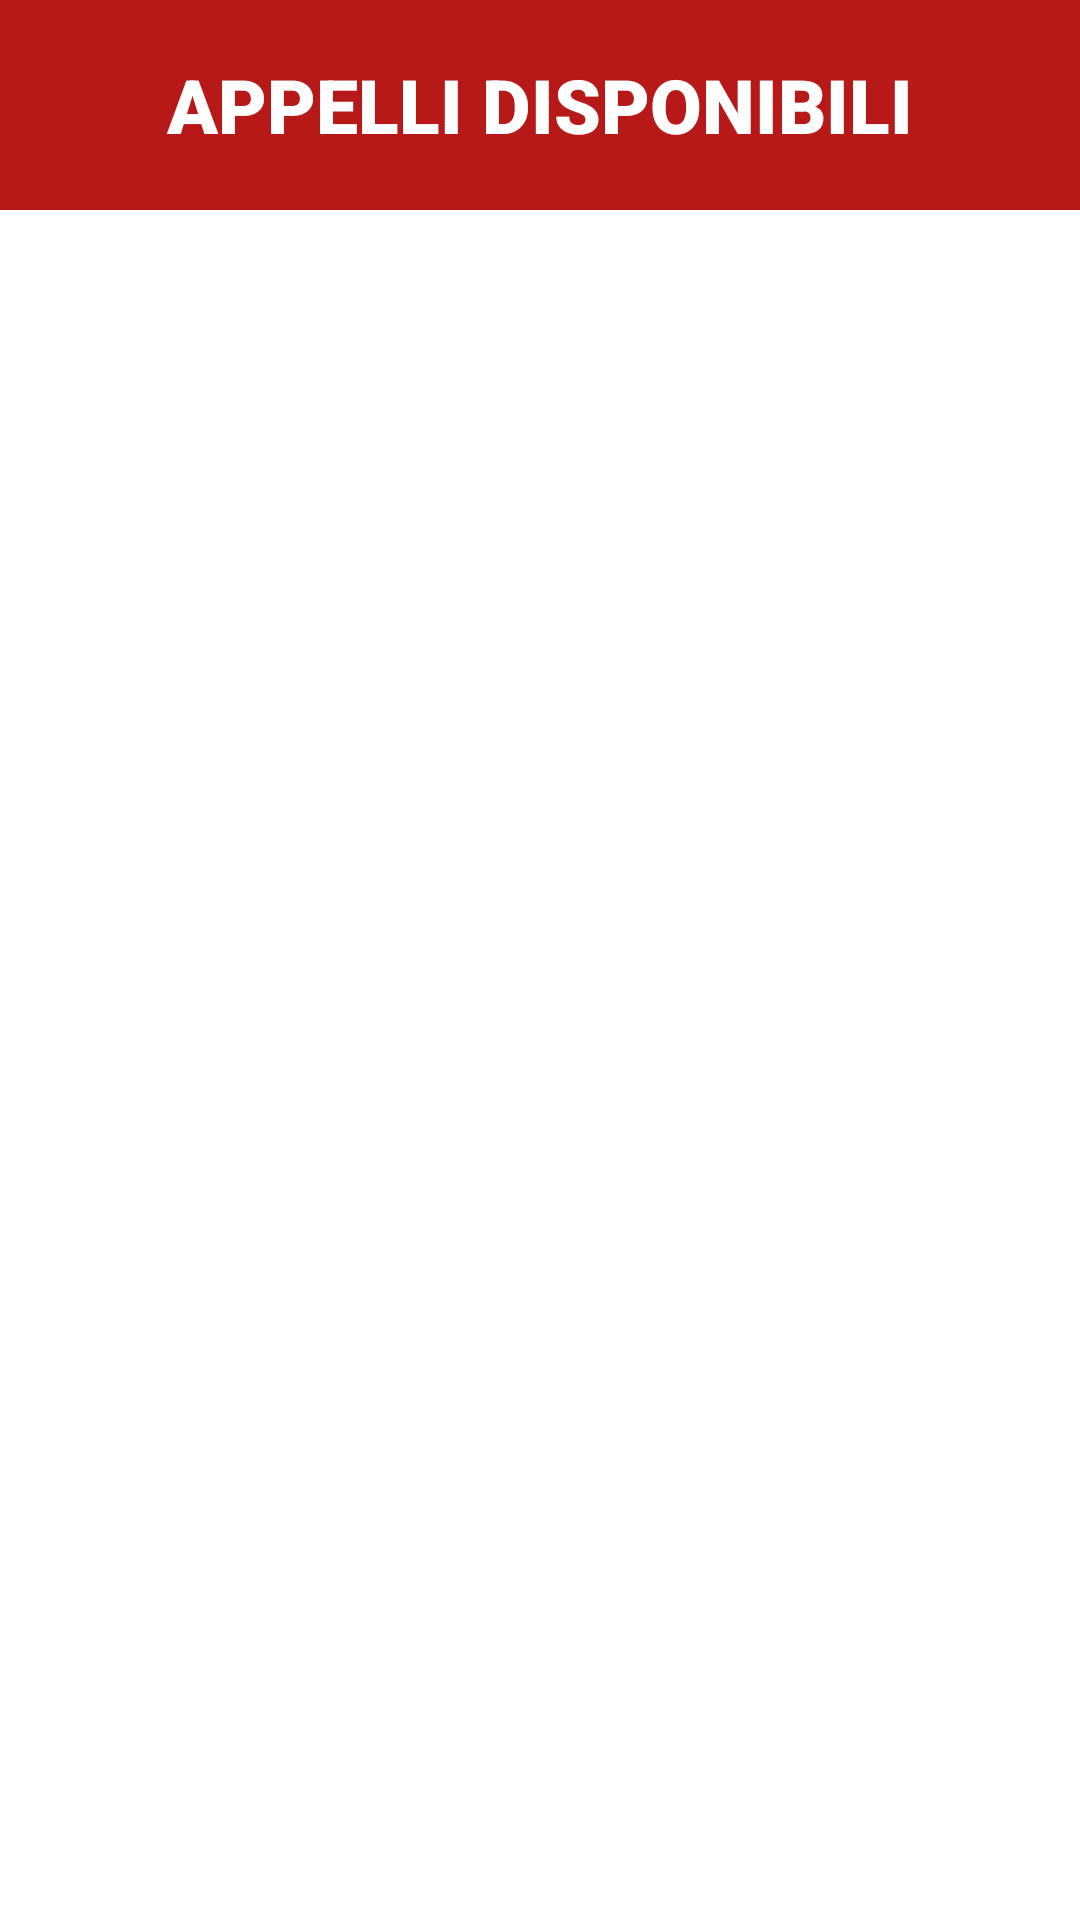

Here is an Android app screen rendered from its layout file. Give the layout XML and the strings, colors and styles it references.
<!-- AndroidManifest.xml: application theme Theme.Progetto -->
<!-- res/layout/activity_appelli_disponibili.xml -->
<?xml version="1.0" encoding="utf-8"?>
<LinearLayout xmlns:android="http://schemas.android.com/apk/res/android"
    xmlns:app="http://schemas.android.com/apk/res-auto"
    xmlns:tools="http://schemas.android.com/tools"
    android:id="@+id/main"
    android:layout_width="match_parent"
    android:layout_height="match_parent"
    tools:context=".Esami.AppelliDisponibili"
    android:orientation="vertical"
    android:background="@color/white">

    <TextView
        android:layout_width="match_parent"
        android:layout_height="70dp"
        android:text="APPELLI DISPONIBILI"
        android:gravity="center"
        android:textAlignment="center"
        android:textSize="25sp"
        android:fontFamily="sans-serif-black"
        android:textColor="@color/white"
        android:background="@color/rosso_bordeaux"
        android:visibility="visible"/>

    <androidx.recyclerview.widget.RecyclerView
        android:id="@+id/lista"
        android:layout_width="match_parent"
        android:layout_gravity="center"
        android:layout_height="match_parent"/>



</LinearLayout>
<!-- resources referenced by this layout -->
<resources>
  <color name="rosso_bordeaux">#b71918</color>
  <color name="white">#FFFFFFFF</color>
  <style name="Theme.Progetto" parent="Base.Theme.Progetto" />
  <style name="Base.Theme.Progetto" parent="Theme.Material3.DayNight.NoActionBar">
          
          
      </style>
</resources>
